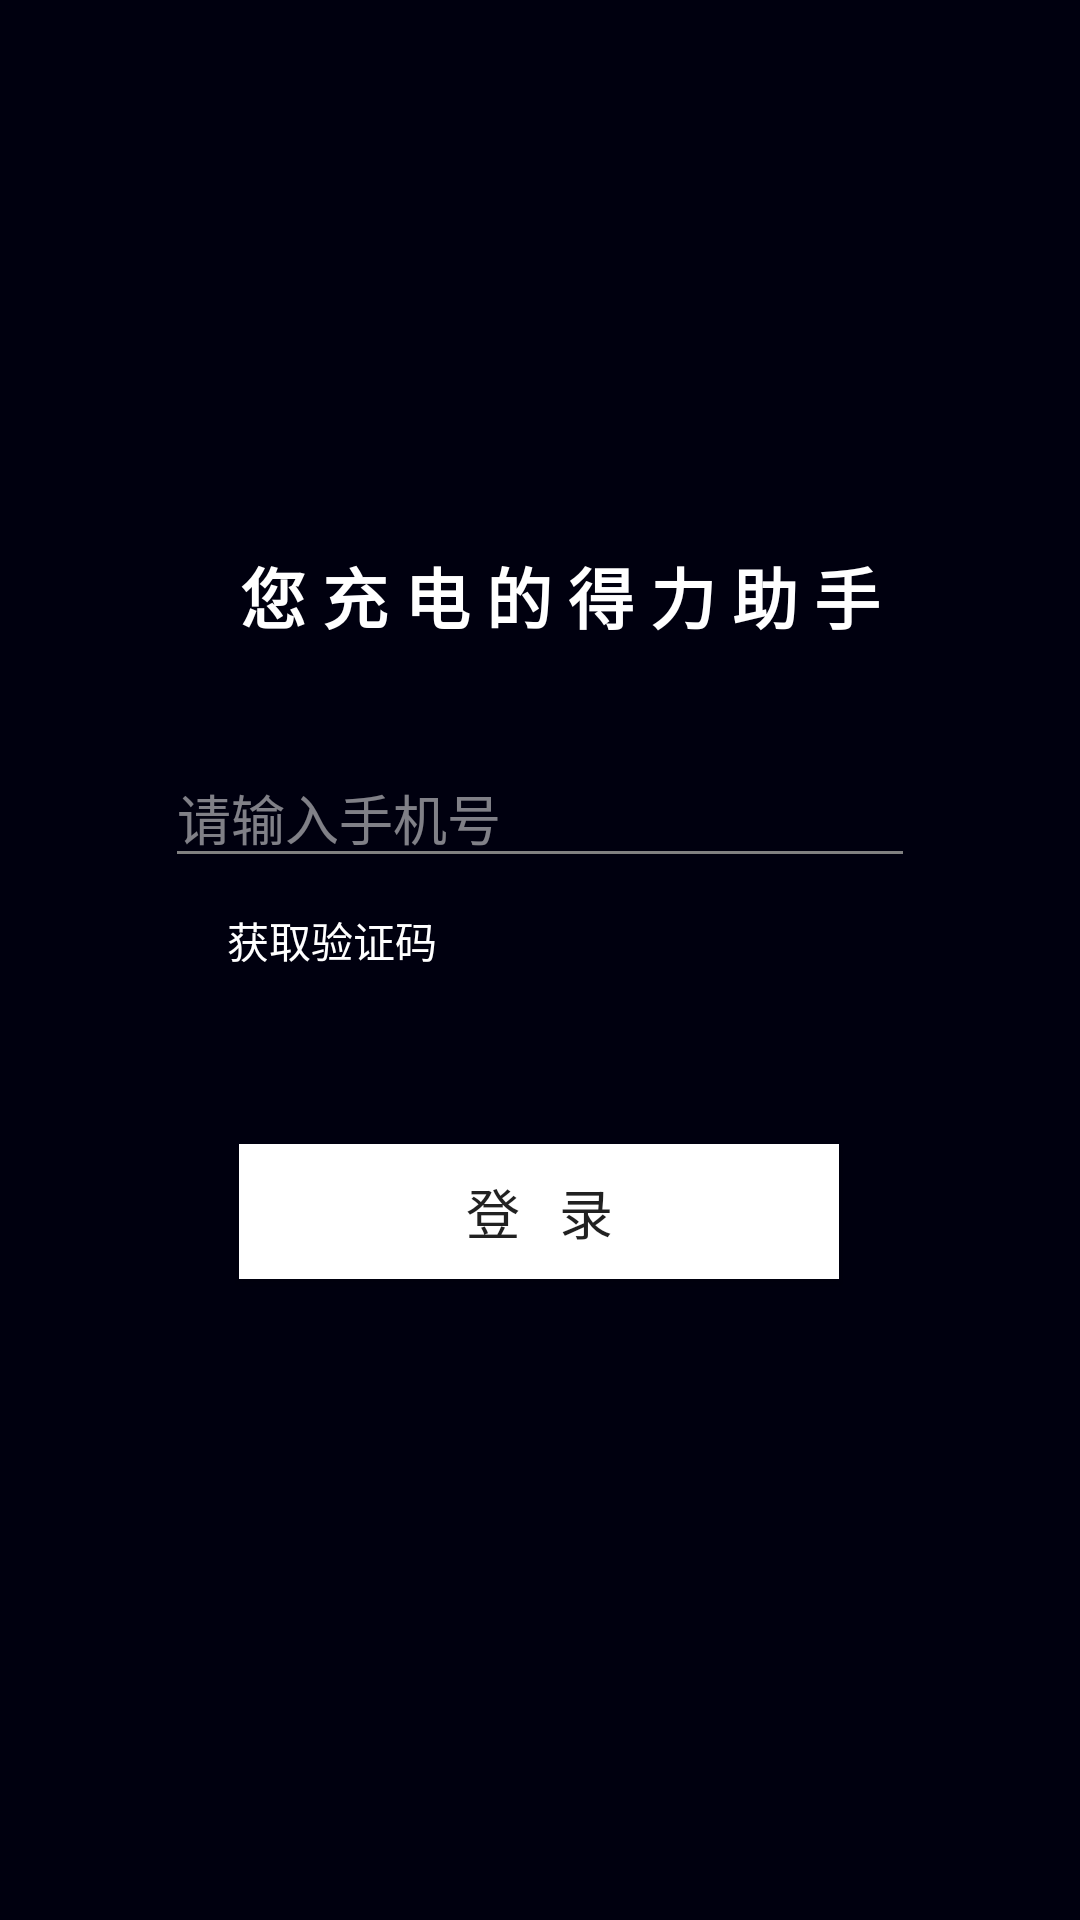

Produce the Android XML layout that renders to this screen, including the resource entries it uses.
<!-- AndroidManifest.xml: application theme AppTheme -->
<!-- res/layout/activity_main.xml -->
<?xml version="1.0" encoding="utf-8"?>
<androidx.constraintlayout.widget.ConstraintLayout xmlns:android="http://schemas.android.com/apk/res/android"
    xmlns:app="http://schemas.android.com/apk/res-auto"
    xmlns:tools="http://schemas.android.com/tools"
    android:layout_width="match_parent"
    android:layout_height="match_parent"
    android:background="#00000F"
    tools:context=".MainActivity">

    <EditText
        android:id="@+id/editText"
        android:layout_width="250dp"
        android:layout_height="wrap_content"
        android:ems="10"
        android:hint="请输入手机号"
        android:inputType="textPersonName"
        android:textColor="#FFFFFF"
        android:textColorHint="#80FFFFFF"
        android:theme="@style/MyEditText"
        app:layout_constraintBottom_toBottomOf="parent"
        app:layout_constraintEnd_toEndOf="parent"
        app:layout_constraintStart_toStartOf="parent"
        app:layout_constraintTop_toTopOf="parent"
        app:layout_constraintVertical_bias="0.418" />

    <EditText
        android:id="@+id/editText2"
        android:layout_width="250dp"
        android:layout_height="wrap_content"
        android:layout_marginTop="40dp"
        android:layout_marginBottom="364dp"
        android:ems="10"
        android:hint="请输入验证码"
        android:inputType="textPassword"
        android:textColor="#FFFFFF"
        android:textColorHint="#80FFFFFF"
        android:theme="@style/MyEditText"
        app:layout_constraintBottom_toBottomOf="parent"
        app:layout_constraintEnd_toEndOf="parent"
        app:layout_constraintStart_toStartOf="parent"
        app:layout_constraintTop_toBottomOf="@+id/editText"
        app:layout_constraintVertical_bias="0.0" />

    <TextView
        android:id="@+id/textView3"
        android:layout_width="wrap_content"
        android:layout_height="wrap_content"
        android:layout_marginStart="80dp"
        android:layout_marginTop="150dp"
        android:layout_marginEnd="289dp"
        android:text="安 心 供 能 站"
        android:textColor="#FFFFFF"
        android:textSize="22sp"
        android:textStyle="bold"
        app:layout_constraintEnd_toEndOf="parent"
        app:layout_constraintHorizontal_bias="0.0"
        app:layout_constraintStart_toStartOf="parent"
        app:layout_constraintTop_toTopOf="parent" />

    <TextView
        android:id="@+id/textView4"
        android:layout_width="wrap_content"
        android:layout_height="wrap_content"
        android:layout_marginStart="80dp"
        android:layout_marginEnd="227dp"
        android:text="您 充 电 的 得 力 助 手"
        android:textColor="#FFFFFF"
        android:textSize="22sp"
        android:textStyle="bold"
        app:layout_constraintEnd_toEndOf="parent"
        app:layout_constraintHorizontal_bias="0.0"
        app:layout_constraintStart_toStartOf="parent"
        app:layout_constraintTop_toBottomOf="@+id/textView3" />

    <Button
        android:id="@+id/submit"
        android:layout_width="200dp"
        android:layout_height="45dp"
        android:layout_marginTop="92dp"
        android:text="登   录"
        android:textSize="18sp"
        app:layout_constraintEnd_toEndOf="parent"
        app:layout_constraintHorizontal_bias="0.498"
        app:layout_constraintStart_toStartOf="parent"
        app:layout_constraintTop_toBottomOf="@+id/editText2"
        android:background="#FFFFFF"/>

    <Button
        android:id="@+id/button2"
        style="?android:attr/borderlessButtonStyle"
        android:layout_width="wrap_content"
        android:layout_height="wrap_content"
        android:layout_marginStart="60dp"
        android:layout_marginEnd="80dp"
        android:background="#00FFFFFF"
        android:text="获取验证码"
        android:textColor="#FFFFFF"
        android:textColorHint="#888888"
        app:layout_constraintEnd_toEndOf="parent"
        app:layout_constraintHorizontal_bias="0.05"
        app:layout_constraintStart_toStartOf="parent"
        app:layout_constraintTop_toBottomOf="@+id/editText2" />

</androidx.constraintlayout.widget.ConstraintLayout>
<!-- resources referenced by this layout -->
<resources>
  <style name="MyEditText" parent="Theme.AppCompat.Light">
          <item name="colorControlNormal">@color/gray</item>
          <item name="colorControlActivated">@color/white</item>
      </style>
  <style name="AppTheme" parent="Theme.AppCompat.Light.DarkActionBar">
          
          <item name="colorPrimary">@color/colorPrimary</item>
          <item name="colorPrimaryDark">@color/colorPrimaryDark</item>
          <item name="colorAccent">@color/colorAccent</item>
      </style>
  <color name="gray">#808080</color>
  <color name="white">#FFFFFF</color>
  <color name="colorPrimary">#008577</color>
  <color name="colorPrimaryDark">#00574B</color>
  <color name="colorAccent">#D81B60</color>
</resources>
